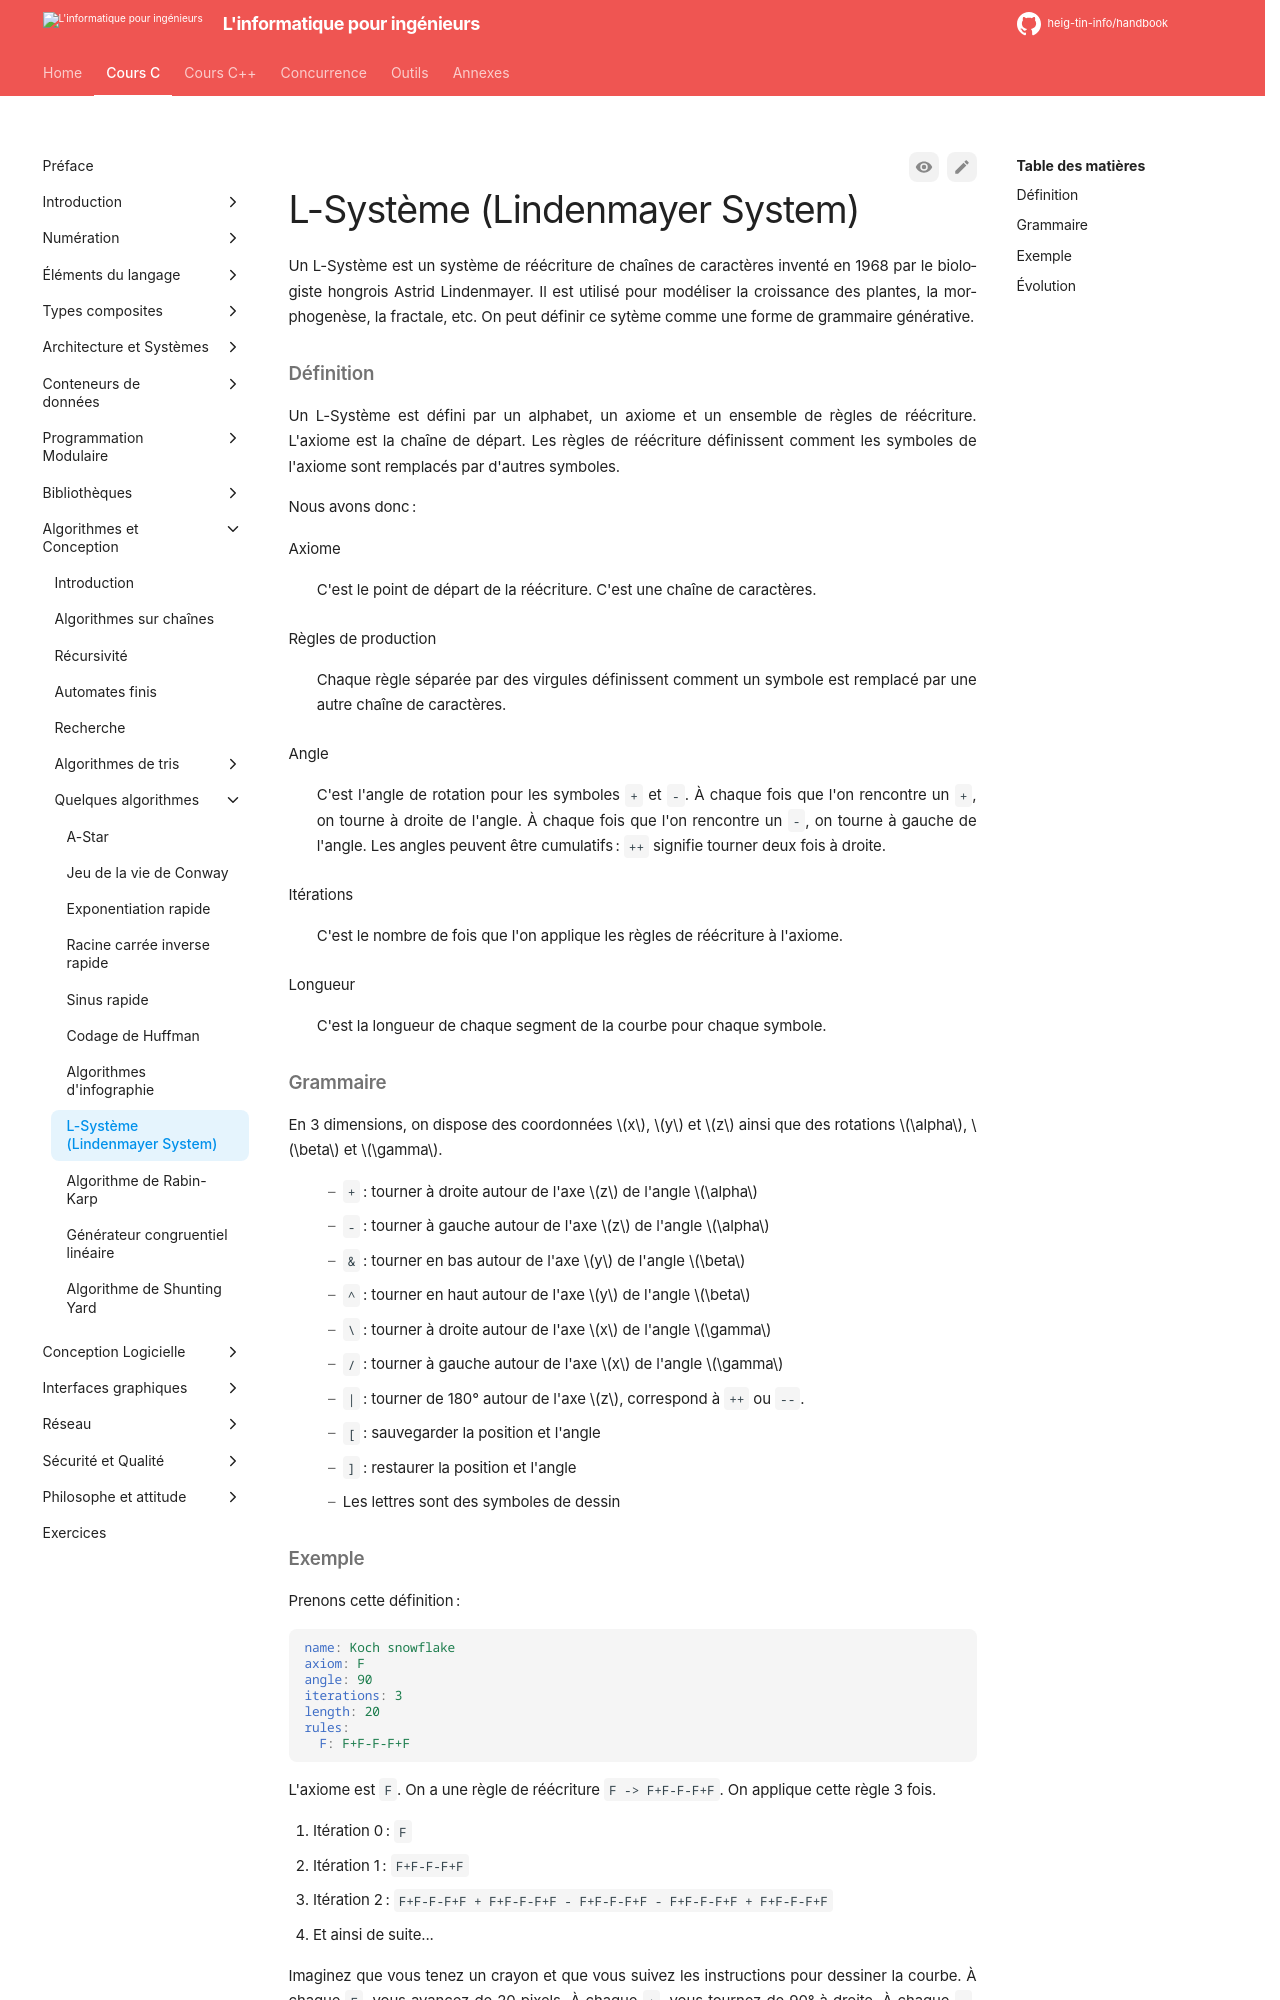

repository: heig-tin-info/handbook · page: course-c/40-algorithms/popular-algorithms/lindenmayer/index.html · generator: mkdocs

# L-Système (Lindenmayer System)

Un L-Système est un système de réécriture de chaînes de caractères inventé en 1968 par le biologiste hongrois Astrid Lindenmayer. Il est utilisé pour modéliser la croissance des plantes, la morphogenèse, la fractale, etc. On peut définir ce sytème comme une forme de grammaire générative.

### Définition

Un L-Système est défini par un alphabet, un axiome et un ensemble de règles de réécriture. L'axiome est la chaîne de départ. Les règles de réécriture définissent comment les symboles de l'axiome sont remplacés par d'autres symboles.

Nous avons donc:

Axiome

: C'est le point de départ de la réécriture. C'est une chaîne de caractères.

Règles de production

: Chaque règle séparée par des virgules définissent comment un symbole est remplacé par une autre chaîne de caractères.

Angle

: C'est l'angle de rotation pour les symboles `+` et `-`. À chaque fois que l'on rencontre un `+`, on tourne à droite de l'angle. À chaque fois que l'on rencontre un `-`, on tourne à gauche de l'angle. Les angles peuvent être cumulatifs : `++` signifie tourner deux fois à droite.

Itérations

: C'est le nombre de fois que l'on applique les règles de réécriture à l'axiome.

Longueur

: C'est la longueur de chaque segment de la courbe pour chaque symbole.

### Grammaire

En 3 dimensions, on dispose des coordonnées $x$, $y$ et $z$ ainsi que des rotations $\alpha$, $\beta$ et $\gamma$.

- `+` : tourner à droite autour de l'axe $z$ de l'angle $\alpha$
- `-` : tourner à gauche autour de l'axe $z$ de l'angle $\alpha$
- `&` : tourner en bas autour de l'axe $y$ de l'angle $\beta$
- `^` : tourner en haut autour de l'axe $y$ de l'angle $\beta$
- `\` : tourner à droite autour de l'axe $x$ de l'angle $\gamma$
- `/` : tourner à gauche autour de l'axe $x$ de l'angle $\gamma$
- `|` : tourner de 180° autour de l'axe $z$, correspond à `++` ou `--`.
- `[` : sauvegarder la position et l'angle
- `]` : restaurer la position et l'angle
- Les lettres sont des symboles de dessin
